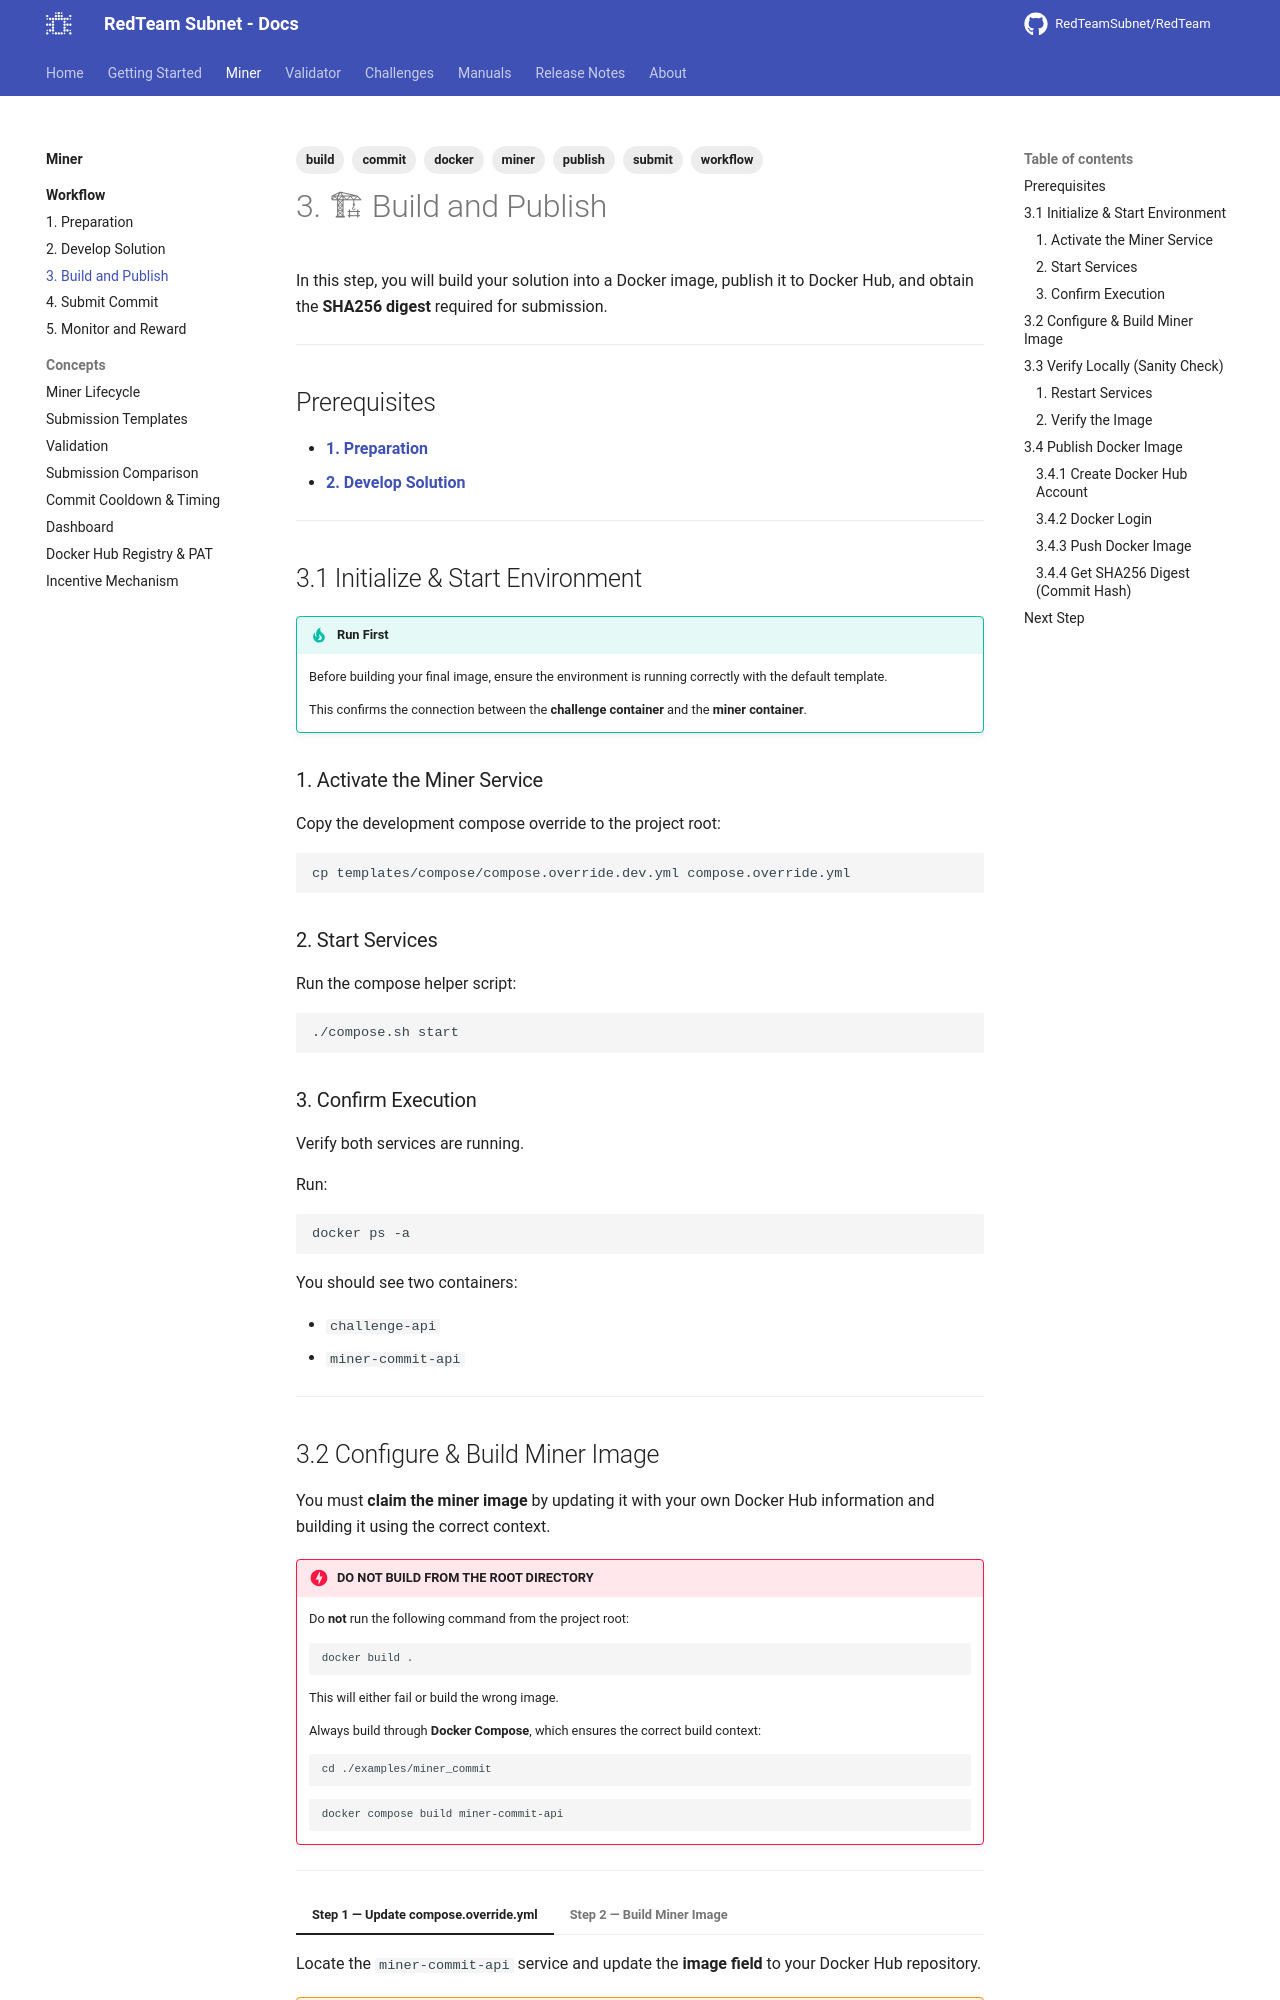

repository: RedTeamSubnet/RedTeam · page: 4.11/miner/workflow/3.build-and-publish/index.html · generator: mkdocs

---
title: "3. Build and Publish"
tags: [build, submit, docker, commit, publish]
---

# 3. 🏗 Build and Publish

In this step, you will build your solution into a Docker image, publish it to Docker Hub, and obtain the **SHA256 digest** required for submission.

---

## Prerequisites

- [**1. Preparation**](./1.preparation.md)
- [**2. Develop Solution**](./2.develop-solution.md)

---

## 3.1 Initialize & Start Environment

!!! tip "Run First"
    Before building your final image, ensure the environment is running correctly with the default template.

    This confirms the connection between the **challenge container** and the **miner container**.

### 1. Activate the Miner Service

Copy the development compose override to the project root:

~~~bash
cp templates/compose/compose.override.dev.yml compose.override.yml
~~~

### 2. Start Services

Run the compose helper script:

~~~bash
./compose.sh start
~~~

### 3. Confirm Execution

Verify both services are running.

Run:

~~~bash
docker ps -a
~~~

You should see two containers:

- `challenge-api`
- `miner-commit-api`

---
